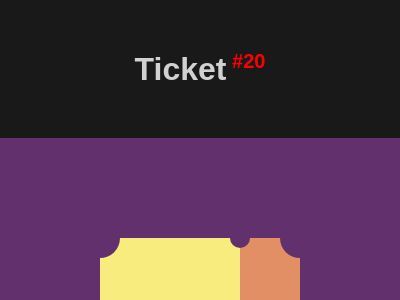

Here is a drawing made with CSS. Write the source that renders it.

<!DOCTYPE html>
<html lang="en">

<head>
    <meta charset="UTF-8">
    <meta name="viewport" content="width=device-width, initial-scale=1.0">
    <title>20 Ticket</title>
    <style>
        * {
            margin: 0;
            padding: 0;
            box-sizing: border-box;
        }

        body {
            font-family: Arial, Helvetica, sans-serif;
            background-color: rgba(0, 0, 0, 0.9);
        }

        #header {
            text-align: center;
            color: rgba(255, 255, 255, 0.8);
            margin: 50px auto;
        }

        #body {
            display: flex;
            flex-direction: column;
            align-items: center;
            justify-content: center;
        }

        /* START CODE */
        #sectionBody {
            width: 400px;
            height: 300px;
            position: relative;
            /* START -----------------------------------------------*/
            background: #62306D;
            justify-content: center;
            align-items: center;
        }

        #sectionBody, .container, .top, .bottom{ display: flex; }

        .container, .top, .bottom { justify-content: space-between;}

        .container {
            width: 140px;
            height: 100px;
            background: #F7EC7D;
            flex-direction: column;
        }

        .container.small {
            width: 60px;
            background: #E38F66;
        }
        
        .circle {
            width: 20px;
            height: 20px;
            background: #62306D;
            border-bottom-right-radius: 100px;
        }
        
        .circle:nth-child(2){
            width: 10px;
            height: 10px;
        }

        .bottom{ transform: scaleY(-1); }
        
        .small, .circle:nth-child(2){ transform: scaleX(-1); }
        /* END -----------------------------------------------------*/

        #sectionButtons {
            display: flex;
            justify-content: center;
            align-items: center;
            width: 400px;
            background-color: rgba(0, 0, 0, .8);
            padding: 10px;
        }

        #sectionButtons a {
            width: 80px;
            text-decoration: none;
            text-align: center;
            font-size: 1.125rem;
            color: white;
            padding: 3px;
        }

        #sectionButtons a:hover {
            font-weight: bold;
            color: black;
            background-color: rgba(255, 255, 255, 0.8);
        }

        #sectionButtons a:nth-child(1) {
            border-radius: 5px 0 0 5px;
        }

        #sectionButtons a:nth-child(3) {
            border-radius: 0 5px 5px 0;
        }
    </style>
</head>

<body>
    <header id="header">
        <h1>Ticket<sup style="font-size: 20px; color: red;"> #20</sup></h1>
    </header>
    <main id="body">
        <section id="sectionBody">
            <div class="container">
                <div class="top">
                    <div class="circle"></div>
                    <div class="circle"></div>
                </div>
                <div class="bottom">
                    <div class="circle"></div>
                    <div class="circle"></div>
                </div>
            </div>
            <div class="container small">
                <div class="top">
                    <div class="circle"></div>
                    <div class="circle"></div>
                </div>
                <div class="bottom">
                    <div class="circle"></div>
                    <div class="circle"></div>
                </div>
            </div>
        </section>

        <section id="sectionButtons">
            <!-- Previous -->
            <a href="https://josimarmg.github.io/css-battle/03-cursor/19-cube.html">&#x2B05;</a>

            <!-- Home page -->
            <a href="https://josimarmg.github.io/css-battle/">&#9776;</a>

            <!-- Next -->
            <a href="https://josimarmg.github.io/css-battle/04-display/21-sitepointlogo.html">&#x27A1;</a>
        </section>
    </main>
</body>

</html>